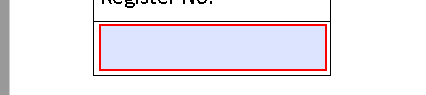
Task: Process that download and process PDFs from a drive and fill template documents.
Workflow: FormFilling

Step 1: type "in_Dictionary["Register No"]" into the editable text in window 'General_Template.pdf - Adobe Acrobat Reader DC (32-bit)' (acrord32.exe)

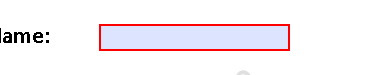
Step 2: type "in_Dictionary["Applicant Name"]" into the editable text in window 'General_Template.pdf - Adobe Acrobat Reader DC (32-bit)' (acrord32.exe)

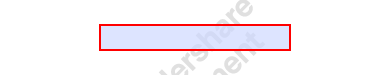
Step 3: type "in_Dictionary["Date"]" into the editable text in window 'General_Template.pdf - Adobe Acrobat Reader DC (32-bit)' (acrord32.exe)

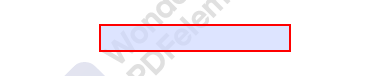
Step 4: type "in_Dictionary["Costumer"]" into the editable text in window 'General_Template.pdf - Adobe Acrobat Reader DC (32-bit)' (acrord32.exe)

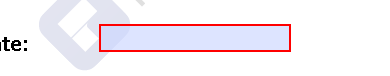
Step 5: type "in_Dictionary["Contract Date"]" into the editable text in window 'General_Template.pdf - Adobe Acrobat Reader DC (32-bit)' (acrord32.exe)

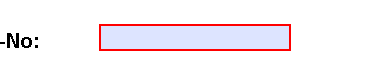
Step 6: type "in_Dictionary["Contract ID"]" into the editable text in window 'General_Template.pdf - Adobe Acrobat Reader DC (32-bit)' (acrord32.exe)

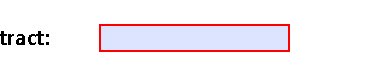
Step 7: type "in_Dictionary["Kind of Contract"]" into the editable text in window 'General_Template.pdf - Adobe Acrobat Reader DC (32-bit)' (acrord32.exe)

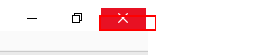
Step 8: click on the push button 'Close' in window 'General_Template.pdf - Adobe Acrobat Reader DC (32-bit)' (acrord32.exe)

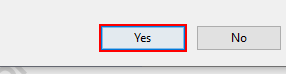
Step 9: click on the button 'Yes' in window 'Acrobat Reader' (acrord32.exe)

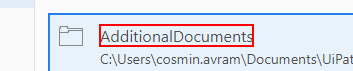
Step 10: click on 'AdditionalDocuments' in window 'Save As' (acrord32.exe)

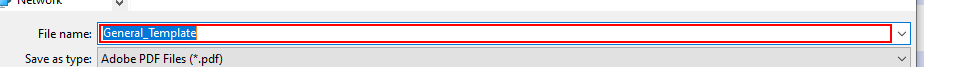
Step 11: type a value in window 'Save As' (acrord32.exe)

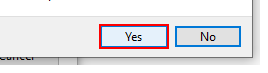
Step 12: click on the button 'Yes' in window 'Confirm Save As' (acrord32.exe)